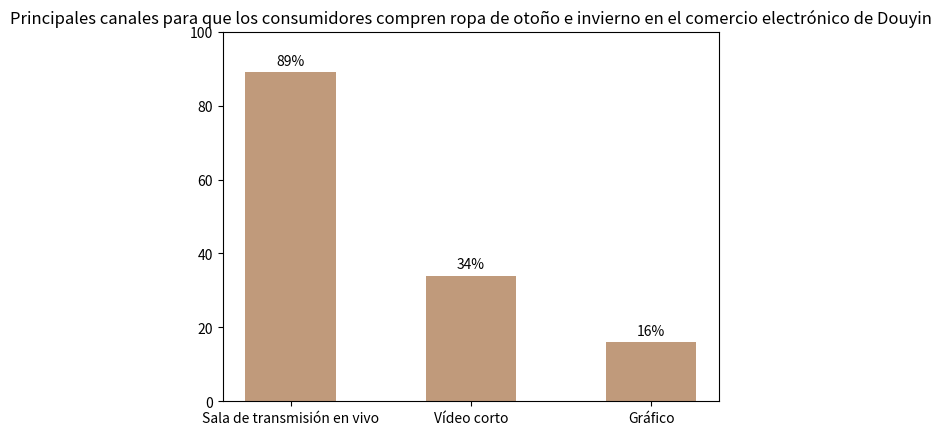

Recreate this plot in Python.
import matplotlib.pyplot as plt
import numpy as np

# Nombres de los canales
canales = ["Sala de transmisión en vivo", "Vídeo corto", "Gráfico"]
# Datos de proporción de los canales correspondientes
porcentajes = [89, 34, 16]

x = np.arange(len(canales))  # Posiciones del eje x
ancho = 0.5  # Ancho de las barras

fig, ax = plt.subplots()
# Dibujar un gráfico de barras con un color marrón similar a la imagen original
barras = ax.bar(x, porcentajes, ancho, color='#C09A7B')

# Establecer las marcas y etiquetas del eje x
ax.set_xticks(x)
ax.set_xticklabels(canales)
# Establecer el rango del eje y
ax.set_ylim(0, 100)

# Mostrar el valor del porcentaje en cada barra
for barra in barras:
    altura = barra.get_height()
    ax.annotate('{}%'.format(altura),
                xy=(barra.get_x() + barra.get_width() / 2, altura),
                xytext=(0, 3),  # Distancia vertical del valor desde la barra
                textcoords="offset points",
                ha='center', va='bottom')

# Establecer el título del gráfico
ax.set_title('Principales canales para que los consumidores compren ropa de otoño e invierno en el comercio electrónico de Douyin')

plt.show()
